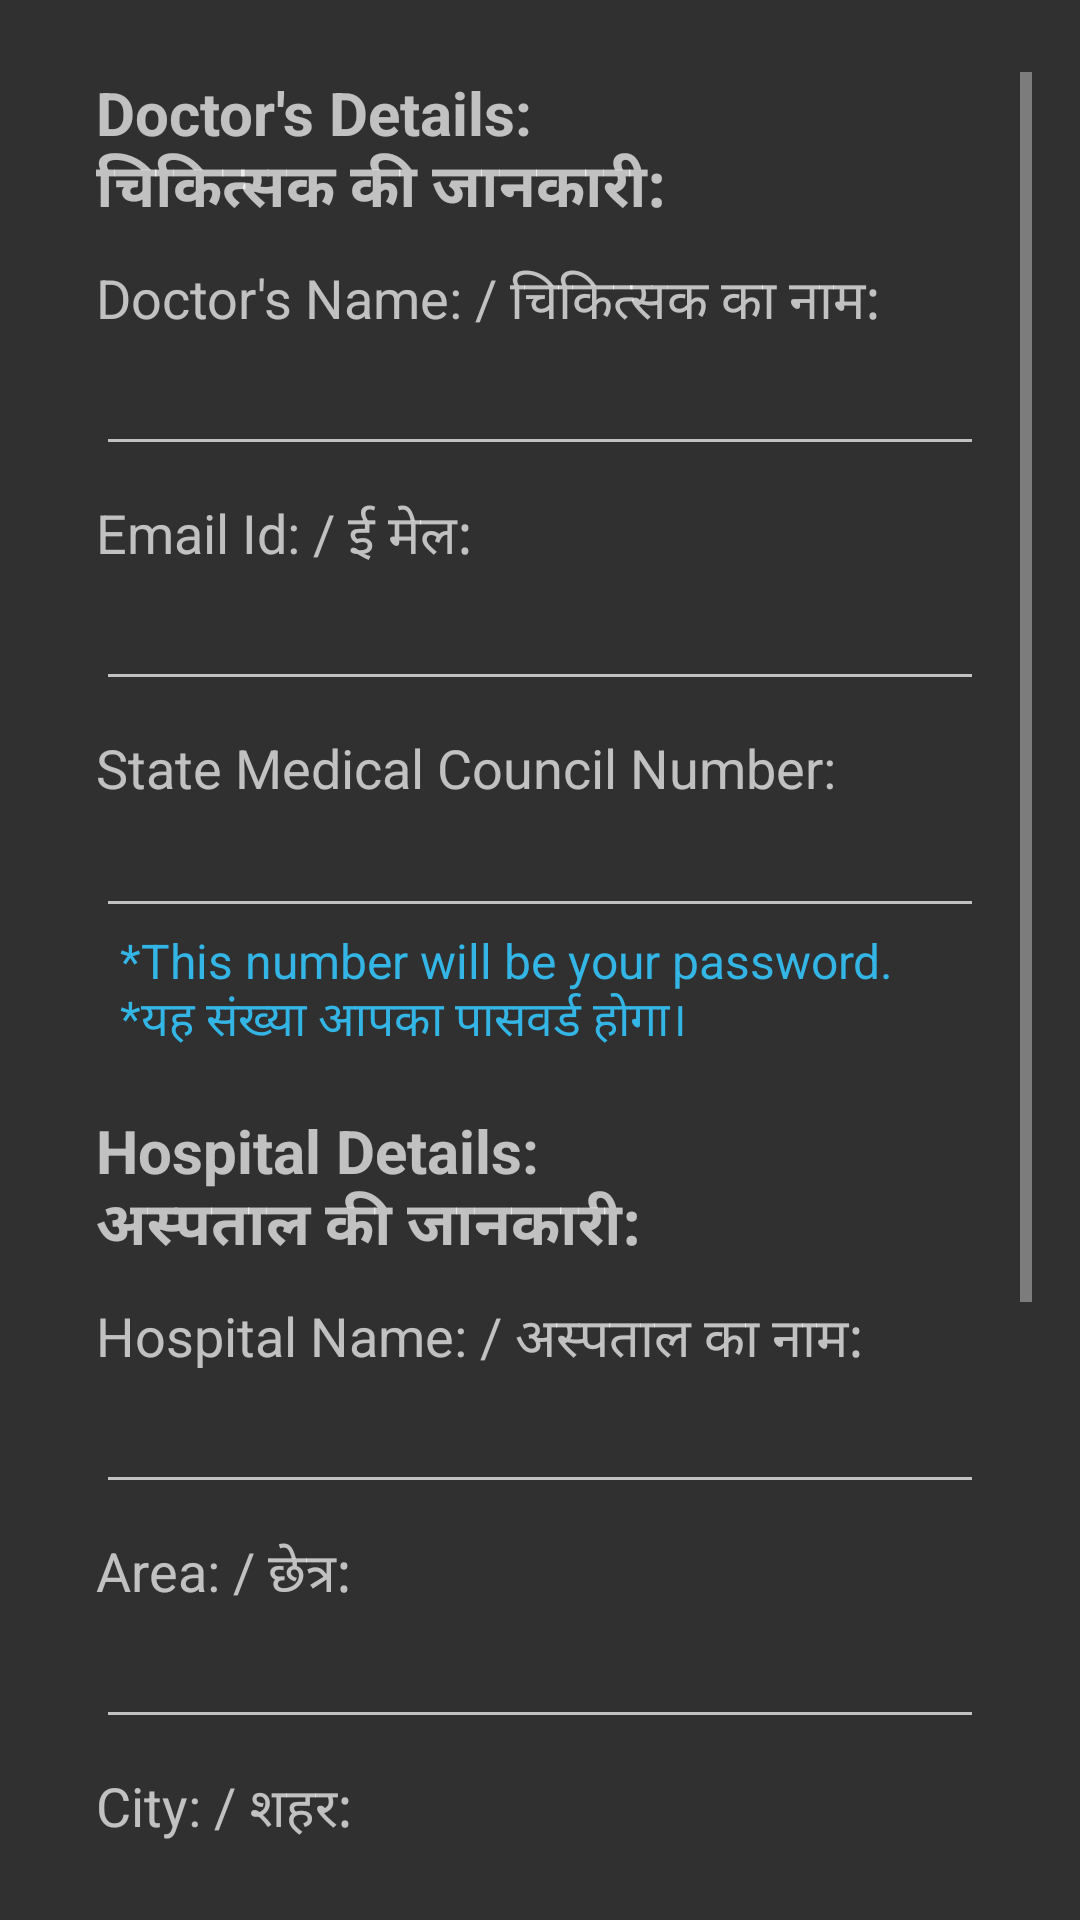

Produce the Android XML layout that renders to this screen, including the resource entries it uses.
<!-- AndroidManifest.xml: application theme AppTheme -->
<!-- res/layout/activity_signup_doctor.xml -->
<?xml version="1.0" encoding="utf-8"?>
<androidx.constraintlayout.widget.ConstraintLayout xmlns:android="http://schemas.android.com/apk/res/android"
    xmlns:app="http://schemas.android.com/apk/res-auto"
    xmlns:tools="http://schemas.android.com/tools"
    android:layout_width="match_parent"
    android:layout_height="match_parent"
    tools:context=".SignupDoctorActivity">

    <ScrollView
        android:id="@+id/scrollView"
        android:layout_width="match_parent"
        android:layout_height="match_parent"
        android:layout_marginStart="16dp"
        android:layout_marginTop="24dp"
        android:layout_marginEnd="16dp"
        android:layout_marginBottom="16dp"
        app:layout_constraintBottom_toBottomOf="parent"
        app:layout_constraintEnd_toEndOf="parent"
        app:layout_constraintStart_toStartOf="parent"
        app:layout_constraintTop_toTopOf="parent">

        <LinearLayout
            android:layout_width="match_parent"
            android:layout_height="wrap_content"
            android:orientation="vertical">

            <TextView
                android:id="@+id/doctorDetailsTextView"
                android:layout_width="match_parent"
                android:layout_height="wrap_content"
                android:layout_marginStart="16dp"
                android:layout_marginEnd="16dp"
                android:text="@string/doctor_details"
                android:textSize="20sp"
                android:textStyle="bold" />

            <TextView
                android:id="@+id/doctorNameTextView"
                android:layout_width="match_parent"
                android:layout_height="wrap_content"
                android:layout_marginStart="16dp"
                android:layout_marginEnd="16dp"
                android:layout_marginTop="10dp"
                android:text="@string/doctor_name"
                android:textSize="18sp" />

            <EditText
                android:id="@+id/doctorNameEditText"
                android:layout_width="match_parent"
                android:layout_height="wrap_content"
                android:layout_marginStart="16dp"
                android:layout_marginEnd="16dp"
                android:autofillHints=""
                android:ems="10"
                android:inputType="textPersonName" />

            <TextView
                android:id="@+id/emailTextView"
                android:layout_width="match_parent"
                android:layout_height="wrap_content"
                android:layout_marginStart="16dp"
                android:layout_marginEnd="16dp"
                android:layout_marginTop="10dp"
                android:text="@string/email_id"
                android:textSize="18sp" />

            <EditText
                android:id="@+id/emailEditText"
                android:layout_width="match_parent"
                android:layout_height="wrap_content"
                android:layout_marginStart="16dp"
                android:layout_marginEnd="16dp"
                android:autofillHints=""
                android:ems="10"
                android:inputType="textEmailAddress" />

            <TextView
                android:id="@+id/smcTextView"
                android:layout_width="match_parent"
                android:layout_height="wrap_content"
                android:layout_marginStart="16dp"
                android:layout_marginEnd="16dp"
                android:layout_marginTop="10dp"
                android:text="@string/smc_number"
                android:textSize="18sp" />

            <EditText
                android:id="@+id/smcEditText"
                android:layout_width="match_parent"
                android:layout_height="wrap_content"
                android:layout_marginStart="16dp"
                android:layout_marginEnd="16dp"
                android:autofillHints=""
                android:ems="10"
                android:inputType="number" />

            <TextView
                android:id="@+id/passwordHintTextView"
                android:layout_width="match_parent"
                android:layout_height="wrap_content"
                android:layout_marginStart="24dp"
                android:layout_marginEnd="16dp"
                android:text="@string/password_hint"
                android:textColor="@android:color/holo_blue_light"
                android:textSize="16sp" />

            <TextView
                android:id="@+id/hospitalDetailsTextView"
                android:layout_width="match_parent"
                android:layout_height="wrap_content"
                android:layout_marginStart="16dp"
                android:layout_marginEnd="16dp"
                android:layout_marginTop="18dp"
                android:text="@string/hospital_details"
                android:textSize="20sp"
                android:textStyle="bold" />

            <TextView
                android:id="@+id/hospitalNameTextView"
                android:layout_width="match_parent"
                android:layout_height="wrap_content"
                android:layout_marginStart="16dp"
                android:layout_marginEnd="16dp"
                android:layout_marginTop="10dp"
                android:text="@string/hospital_name"
                android:textSize="18sp" />

            <EditText
                android:id="@+id/hospitalNameEditText"
                android:layout_width="match_parent"
                android:layout_height="wrap_content"
                android:layout_marginStart="16dp"
                android:layout_marginEnd="16dp"
                android:autofillHints=""
                android:ems="10"
                android:inputType="text" />

            <TextView
                android:id="@+id/areaTextView"
                android:layout_width="match_parent"
                android:layout_height="wrap_content"
                android:layout_marginStart="16dp"
                android:layout_marginEnd="16dp"
                android:layout_marginTop="10dp"
                android:text="@string/area_hint"
                android:textSize="18sp" />

            <EditText
                android:id="@+id/areaEditText"
                android:layout_width="match_parent"
                android:layout_height="wrap_content"
                android:layout_marginStart="16dp"
                android:layout_marginEnd="16dp"
                android:autofillHints=""
                android:ems="10"
                android:inputType="text" />

            <TextView
                android:id="@+id/cityTextView"
                android:layout_width="match_parent"
                android:layout_height="wrap_content"
                android:layout_marginStart="16dp"
                android:layout_marginEnd="16dp"
                android:layout_marginTop="10dp"
                android:text="@string/city_hint"
                android:textSize="18sp" />

            <EditText
                android:id="@+id/cityEditText"
                android:layout_width="match_parent"
                android:layout_height="wrap_content"
                android:layout_marginStart="16dp"
                android:layout_marginEnd="16dp"
                android:autofillHints=""
                android:ems="10"
                android:inputType="text" />

            <TextView
                android:id="@+id/stateTextView"
                android:layout_width="match_parent"
                android:layout_height="wrap_content"
                android:layout_marginStart="16dp"
                android:layout_marginEnd="16dp"
                android:layout_marginTop="10dp"
                android:text="@string/state_hint"
                android:textSize="18sp" />

            <EditText
                android:id="@+id/stateEditText"
                android:layout_width="match_parent"
                android:layout_height="wrap_content"
                android:layout_marginStart="16dp"
                android:layout_marginEnd="16dp"
                android:autofillHints=""
                android:ems="10"
                android:inputType="text" />

            <TextView
                android:id="@+id/postalCodeTextView"
                android:layout_width="match_parent"
                android:layout_height="wrap_content"
                android:layout_marginStart="16dp"
                android:layout_marginEnd="16dp"
                android:layout_marginTop="10dp"
                android:text="@string/postal_hint"
                android:textSize="18sp" />

            <EditText
                android:id="@+id/postalCodeEditText"
                android:layout_width="match_parent"
                android:layout_height="wrap_content"
                android:layout_marginStart="16dp"
                android:layout_marginEnd="16dp"
                android:autofillHints=""
                android:ems="10"
                android:inputType="number" />

            <Button
                android:id="@+id/signUpButton"
                android:layout_width="match_parent"
                android:layout_height="wrap_content"
                android:background="@drawable/input2"
                android:onClick="signUpDoctor"
                android:gravity="center"
                android:padding="10dp"
                android:text="@string/signup_here_n"
                android:textSize="18sp"
                android:layout_marginTop="20dp"/>

        </LinearLayout>
    </ScrollView>

</androidx.constraintlayout.widget.ConstraintLayout>
<!-- resources referenced by this layout -->
<resources>
  <!-- drawable input2 (drawable) -->
  <?xml version="1.0" encoding="utf-8"?>
  <shape xmlns:android="http://schemas.android.com/apk/res/android">
  
    <stroke
        android:color="@android:color/black"
        android:width="5dp" />
    <solid android:color="@android:color/darker_gray"/>
  
  </shape>
  <string name="area_hint">Area: / छेत्र:</string>
  <string name="city_hint">City: / शहर:</string>
  <string name="doctor_details">Doctor\'s Details: \nचिकित्सक की जानकारी:</string>
  <string name="doctor_name">Doctor\'s Name: / चिकित्सक का नाम:</string>
  <string name="email_id">Email Id: / ई मेल:</string>
  <string name="hospital_details">Hospital Details: \nअस्पताल की जानकारी:</string>
  <string name="hospital_name">Hospital Name: / अस्पताल का नाम:</string>
  <string name="password_hint">*This number will be your password. \n*यह संख्या आपका पासवर्ड होगा।</string>
  <string name="postal_hint">Postal Code: / डाक कोड:</string>
  <string name="signup_here_n">SignUp here \n पंजी यहॉ करे</string>
  <string name="smc_number">State Medical Council Number: </string>
  <string name="state_hint">State: / राज्य:</string>
  <style name="AppTheme" parent="Theme.AppCompat.NoActionBar">
          
          <item name="colorPrimary">@color/colorAccent</item>
          <item name="colorPrimaryDark">#00685F</item>
          <item name="colorAccent">#ECF1F0</item>
      </style>
  <color name="colorAccent">#AE0505</color>
</resources>
